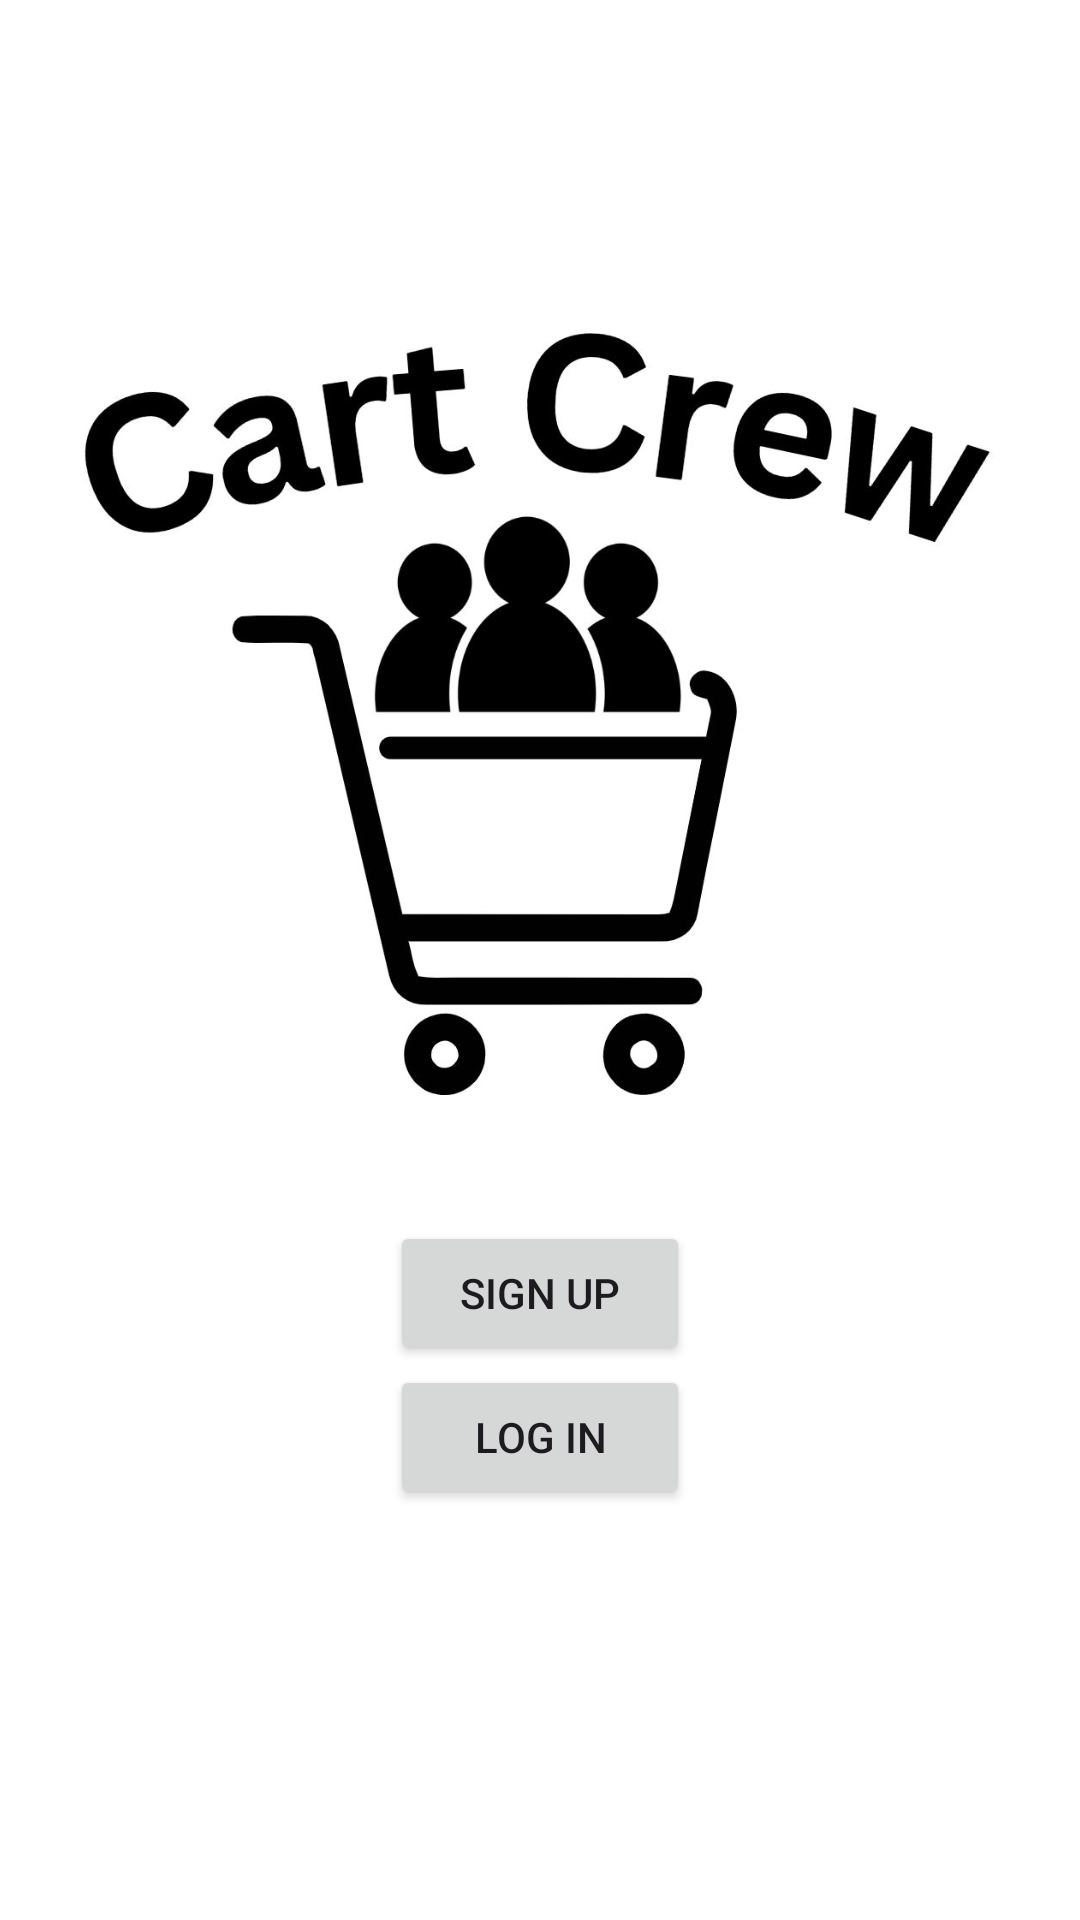

Layout XML and referenced resources for this Android screen:
<!-- AndroidManifest.xml: application theme Theme.CartCrew -->
<!-- res/layout/activity_main.xml -->
<?xml version="1.0" encoding="utf-8"?>
<androidx.constraintlayout.widget.ConstraintLayout xmlns:android="http://schemas.android.com/apk/res/android"
    xmlns:app="http://schemas.android.com/apk/res-auto"
    xmlns:tools="http://schemas.android.com/tools"
    android:id="@+id/main"
    android:layout_width="match_parent"
    android:layout_height="match_parent"
    android:background="@android:color/white"
    tools:context=".MainActivity">

    
    <LinearLayout
        android:layout_width="match_parent"
        android:layout_height="wrap_content"
        android:orientation="vertical"
        app:layout_constraintTop_toTopOf="parent"
        app:layout_constraintBottom_toBottomOf="parent"
        app:layout_constraintStart_toStartOf="parent"
        app:layout_constraintEnd_toEndOf="parent"
        android:gravity="center"
        android:paddingBottom="30dp"
        >



        <ImageView
            android:id="@+id/logoImageView"
            android:layout_width="wrap_content"
            android:layout_height="300dp"
            android:contentDescription="Cart Crew Logo"
            android:src="@drawable/logo"
            android:paddingBottom="30dp" />

        <Button
            android:id="@+id/signUpButton"
            android:layout_width="100dp"
            android:layout_height="wrap_content"
            android:text="Sign Up" />

        <Button
            android:id="@+id/loginButton"
            android:layout_width="100dp"
            android:layout_height="wrap_content"
            android:text="Log In" />
    </LinearLayout>

</androidx.constraintlayout.widget.ConstraintLayout>
<!-- resources referenced by this layout -->
<resources>
  <!-- drawable logo: png bitmap (drawable, 82202 bytes) -->
  <style name="Theme.CartCrew" parent="Base.Theme.CartCrew" />
  <style name="Base.Theme.CartCrew" parent="Theme.Material3.DayNight.NoActionBar">
          
          
      </style>
</resources>
